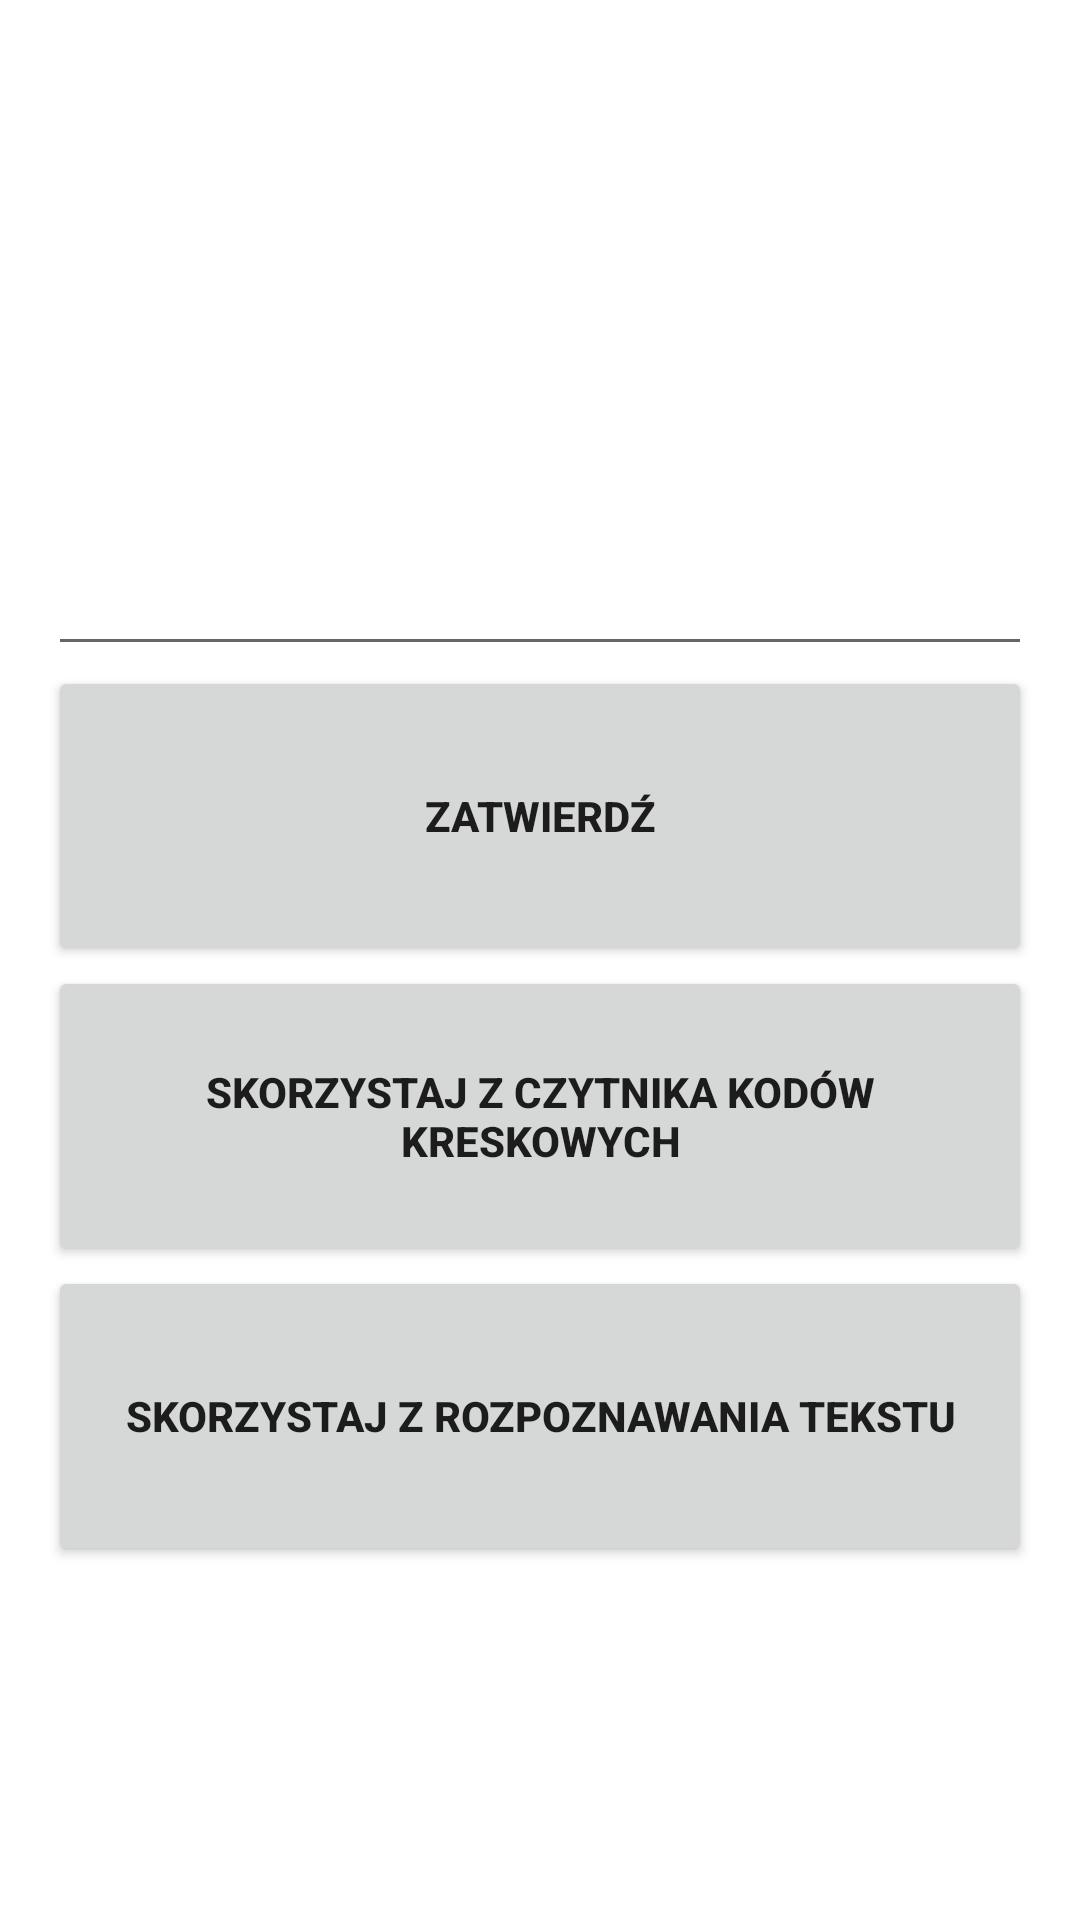

Reconstruct the res/layout file that produces this screen, plus the resources it refers to.
<!-- AndroidManifest.xml: application theme Theme.ProjInz -->
<!-- res/layout/activity_main.xml -->
<?xml version="1.0" encoding="utf-8"?>
<LinearLayout xmlns:android="http://schemas.android.com/apk/res/android"
    xmlns:tools="http://schemas.android.com/tools"
    android:layout_width="match_parent"
    android:layout_height="match_parent"
    android:orientation="vertical"
    android:gravity="center"
    tools:context=".activities.MainActivity"
    android:background="@drawable/background_blue"
    android:padding="16dp">
    <TextView
        android:layout_width="wrap_content"
        android:layout_height="wrap_content"
        android:text="Podaj na ile dni robisz zakupy"
        android:textSize="25dp"
        android:textStyle="bold"
        android:textColor="@android:color/white"/>

    <androidx.appcompat.widget.AppCompatEditText
        android:id="@+id/etFor"
        android:inputType="number"
        android:layout_width="match_parent"
        android:layout_height="wrap_content"
        android:textColor="@android:color/white"/>

    <Button
        android:id="@+id/menuConfirm"
        android:layout_width="match_parent"
        android:layout_height="100dp"
        android:text="Zatwierdź"
        android:textStyle="bold" />

    <Button
        android:id="@+id/buttonBarcodeReader"
        android:layout_width="match_parent"
        android:layout_height="100dp"
        android:text="Skorzystaj z czytnika kodów kreskowych"
        android:textStyle="bold" />
    <Button
        android:id="@+id/buttonTextRecognizer"
        android:layout_width="match_parent"
        android:layout_height="100dp"
        android:text="Skorzystaj z rozpoznawania tekstu"
        android:textStyle="bold"/>


</LinearLayout>
<!-- resources referenced by this layout -->
<resources>
  <style name="Theme.ProjInz" parent="Theme.MaterialComponents.DayNight.DarkActionBar">
          
          <item name="colorPrimary">@color/blue_color_1</item>
          <item name="colorPrimaryVariant">@color/blue_color_2</item>
          <item name="colorOnPrimary">@color/white</item>
          
          <item name="colorSecondary">@color/teal_200</item>
          <item name="colorSecondaryVariant">@color/teal_700</item>
          <item name="colorOnSecondary">@color/black</item>
          
          <item name="android:statusBarColor" tools:targetApi="l">?attr/colorPrimaryVariant</item>
          
      </style>
  <color name="blue_color_1">#1F3BA8</color>
  <color name="blue_color_2">#1A3085</color>
  <color name="white">#FFFFFFFF</color>
  <color name="teal_200">#FF03DAC5</color>
  <color name="teal_700">#FF018786</color>
  <color name="black">#FF000000</color>
</resources>
